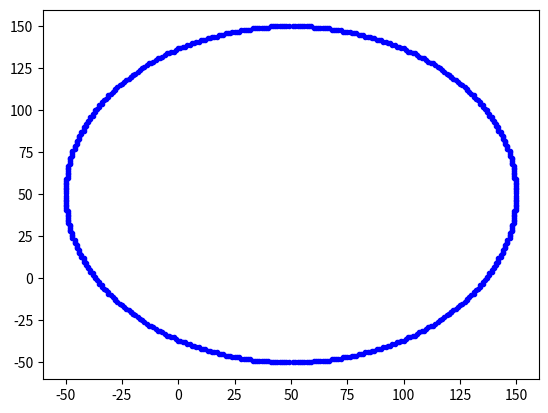

The matplotlib source for this figure:
import matplotlib.pyplot as plt
r=100
x=0
y=r
m=50
n=50
a=[]
b=[]
d = 3-2*(r)
while(x<y):
    i=0
    if (d<0):
        
        d = d+(4*x)+6
        x=x+1
        
    else:
              
        d = d+(4*(x-y))+10
        x=x+1
        y=y-1
    a.append(x+m)
    b.append(y+n)
    a.append(y+m)
    b.append(x+n)
    a.append(-y+m)
    b.append(x+n)
    a.append(-x+m)
    b.append(y+n)
    a.append(-x+m)
    b.append(-y+n)
    a.append(-y+m)
    b.append(-x+n)
    a.append(y+m)
    b.append(-x+n)
    a.append(x+m)
    b.append(-y+n)
    
    
    
plt.plot(a,b,'b.')
# plt.plot(x+m,y+n)
# plt.plot(y+m,x+n)
# plt.plot(-y+m,x+n)
# plt.plot(-x+m,y+n)
# plt.plot(-x+m,-y+n)
# plt.plot(-y+m,-x+n)
# plt.plot(y+m,-x+n)
# plt.plot(x+m,-y+n)
    
    